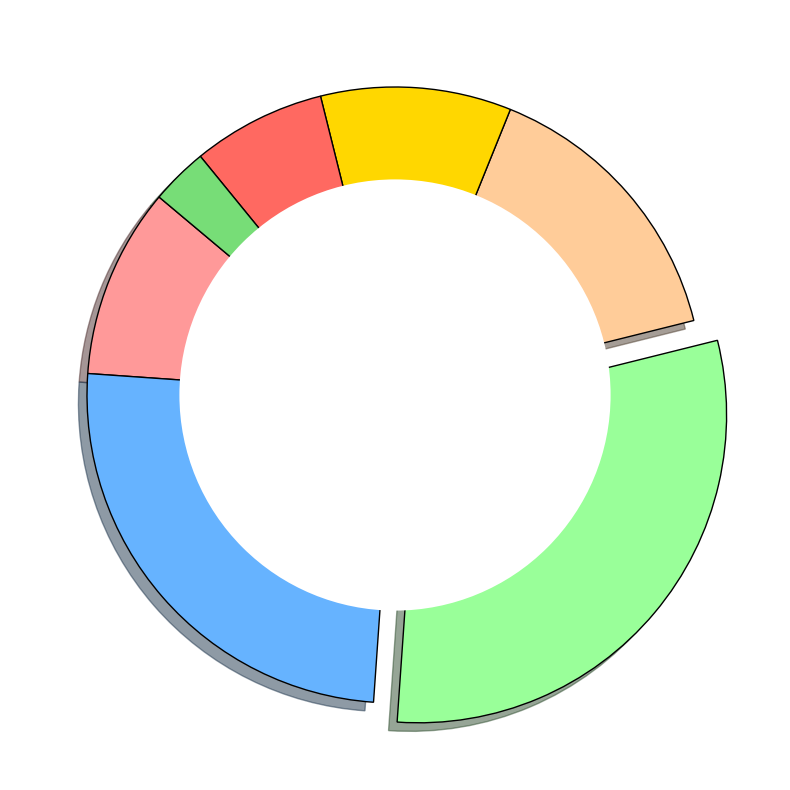

This chart was generated by the following Python code:
import matplotlib.pyplot as plt

age_categories = ['13-17 years', '18-24 years', '25-34 years', '35-44 years', 
                  '45-54 years', '55-64 years', '65+ years']
subscriber_distribution = [10, 25, 30, 15, 10, 7, 3]
colors = ['#FF9999', '#66B3FF', '#99FF99', '#FFCC99', '#FFD700', '#FF6961', '#77DD77']
explode = [0, 0, 0.1, 0, 0, 0, 0]

fig, ax = plt.subplots(figsize=(10, 8))
ax.pie(
    subscriber_distribution,
    labels=None,
    colors=colors,
    startangle=140,
    explode=explode,
    shadow=True,
    wedgeprops={'edgecolor': 'black', 'linewidth': 1}
)

# Add a circle at the center to make it a donut chart
centre_circle = plt.Circle((0,0),0.70,fc='white')
fig.gca().add_artist(centre_circle)

plt.tight_layout()
plt.show()
